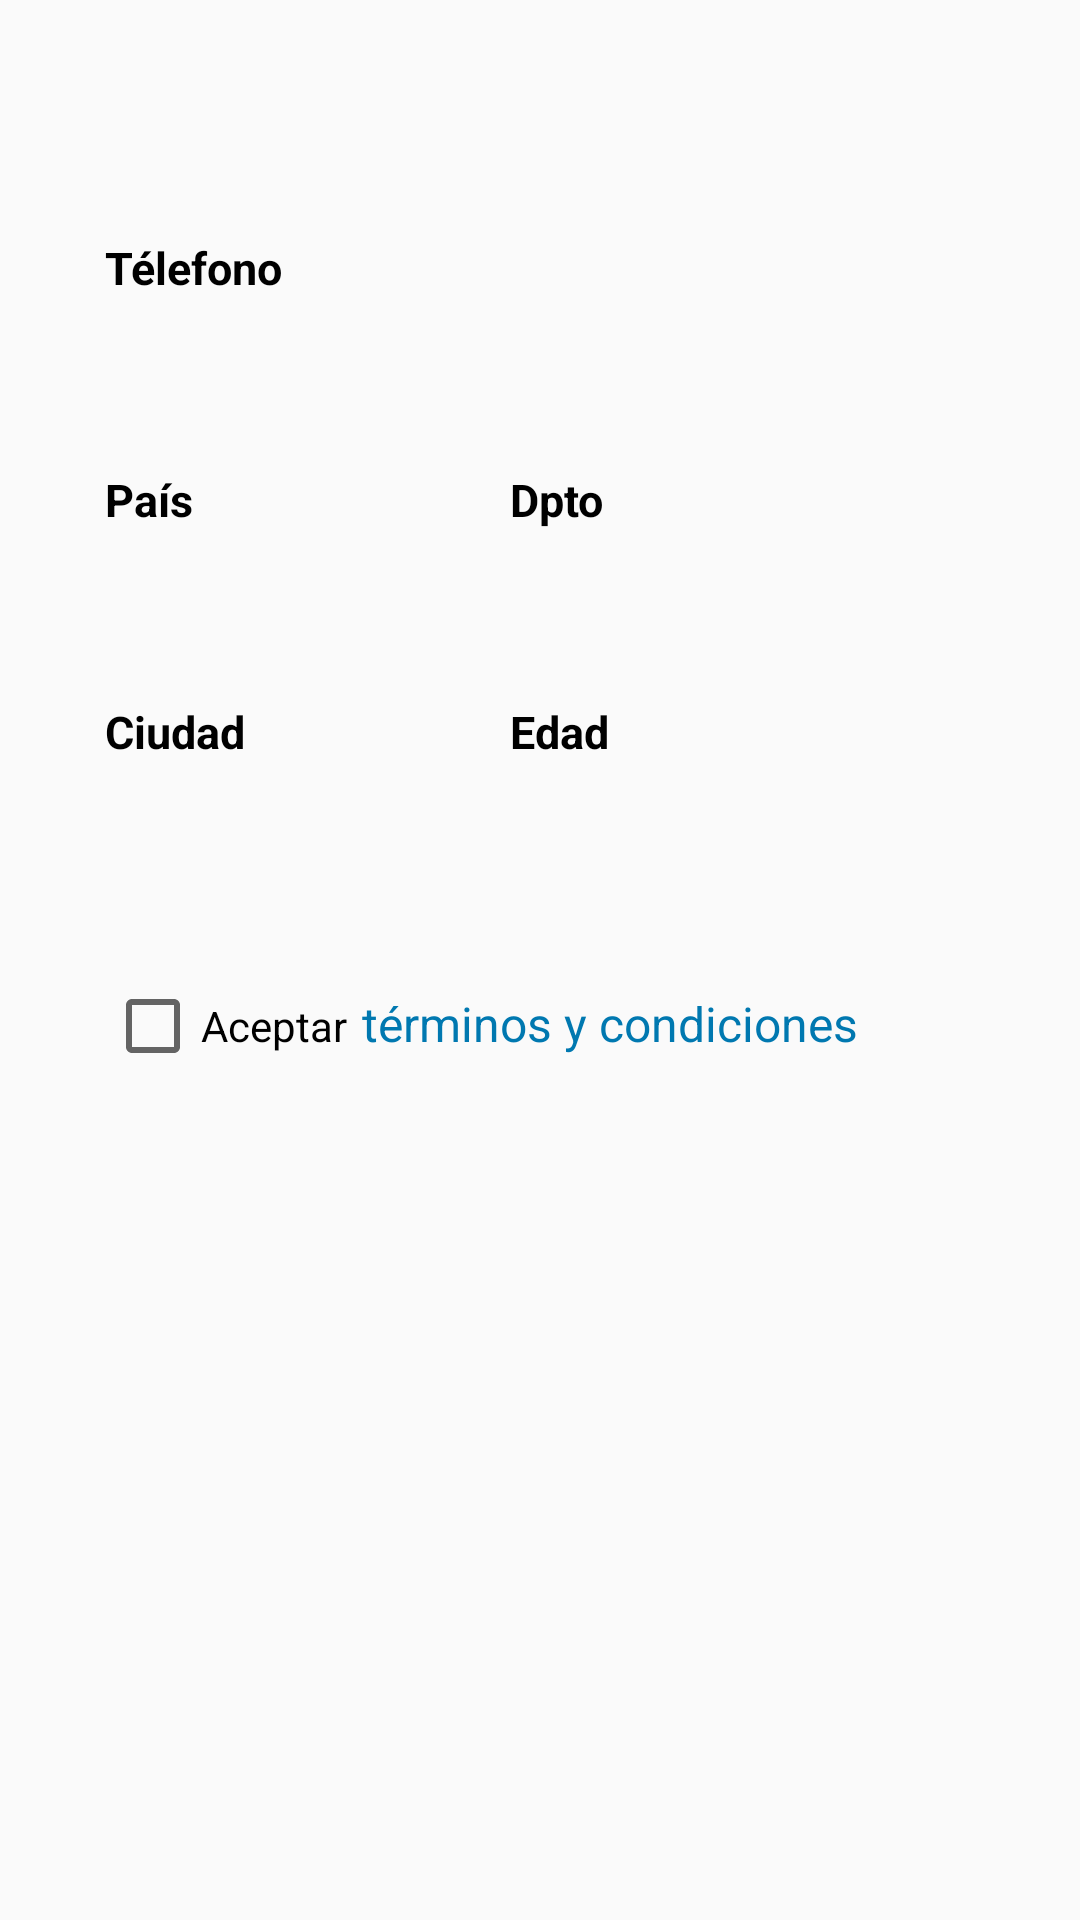

Write the Android layout XML for this screen, with the resource values it uses.
<!-- AndroidManifest.xml: application theme Theme.AppCompat.Light.NoActionBar -->
<!-- res/layout/activity_register_form_user_2.xml -->
<?xml version="1.0" encoding="utf-8"?>
<LinearLayout xmlns:android="http://schemas.android.com/apk/res/android"
    xmlns:tools="http://schemas.android.com/tools"
    android:layout_width="match_parent"
    android:layout_height="match_parent"
    android:orientation="vertical"
    android:paddingLeft="35dp"
    android:paddingTop="30dp">


    <TextView
        android:id="@+id/txt_phone"
        android:text="@string/register_user_phone"
        style="@style/txt_views"
        android:layout_marginTop="49dp"
        />

    <EditText
        android:id="@+id/user_phone"
        style="@style/inp_texts"
        android:inputType="number"/>

    
    <LinearLayout
        android:layout_width="wrap_content"
        android:layout_height="wrap_content">
        <LinearLayout
            android:layout_width="wrap_content"
            android:layout_height="wrap_content"
            android:orientation="vertical">
            <TextView
                android:id="@+id/txt_country"
                android:text="@string/register_user_country"
                tools:ignore="MissingConstraints"
                style="@style/txt_views"
                />

            <EditText
                android:id="@+id/user_country"
                android:layout_width="115dp"
                android:layout_height="42dp"
                android:background="@drawable/form_inputs_style"
                android:inputType="textPersonName"/>
        </LinearLayout>

        <LinearLayout
            android:layout_width="wrap_content"
            android:layout_height="wrap_content"
            android:orientation="vertical"
            android:layout_marginLeft="20dp">
            <TextView
                android:id="@+id/txt_department"
                android:text="@string/register_user_department"
                tools:ignore="MissingConstraints"
                style="@style/txt_views"
                />

            <EditText
                android:id="@+id/user_department"
                android:layout_width="115dp"
                android:layout_height="42dp"
                android:background="@drawable/form_inputs_style"/>
        </LinearLayout>
    </LinearLayout>
    

    
    <LinearLayout
        android:layout_width="wrap_content"
        android:layout_height="wrap_content">
        <LinearLayout
            android:layout_width="wrap_content"
            android:layout_height="wrap_content"
            android:orientation="vertical">
            <TextView
                android:id="@+id/txt_user_city"
                android:text="@string/register_user_city"
                tools:ignore="MissingConstraints"
                style="@style/txt_views"
                />

            <EditText
                android:id="@+id/user_city"
                android:layout_width="115dp"
                android:layout_height="42dp"
                android:background="@drawable/form_inputs_style"
                android:inputType="textPersonName"/>
        </LinearLayout>
        <LinearLayout
            android:layout_width="wrap_content"
            android:layout_height="wrap_content"
            android:orientation="vertical"
            android:layout_marginLeft="20dp">
            <TextView
                android:id="@+id/txt_age"
                android:text="@string/register_user_age"
                tools:ignore="MissingConstraints"
                style="@style/txt_views"
                />

            <EditText
                android:id="@+id/user_age"
                android:layout_width="115dp"
                android:layout_height="42dp"
                android:background="@drawable/form_inputs_style"
                android:inputType="number"/>
        </LinearLayout>
    </LinearLayout>
    
    <LinearLayout
        android:layout_width="wrap_content"
        android:layout_height="wrap_content">
        <CheckBox
            android:id="@+id/user_terms"
            android:layout_width="wrap_content"
            android:layout_height="wrap_content"
            android:layout_marginTop="30dp"
            android:text="@string/register_user_accept"/>
        <TextView
            android:layout_width="wrap_content"
            android:layout_height="wrap_content"
            android:text="@string/register_user_terms"
            android:layout_marginTop="30dp"
            android:layout_marginLeft="5dp"
            android:textSize="16dp"
            android:textColor="#0078B0"
            />
    </LinearLayout>
</LinearLayout>
<!-- resources referenced by this layout -->
<resources>
  <string name="register_user_accept">Aceptar</string>
  <string name="register_user_age">Edad</string>
  <string name="register_user_city">Ciudad</string>
  <string name="register_user_country">País</string>
  <string name="register_user_department">Dpto</string>
  <string name="register_user_phone">Télefono</string>
  <string name="register_user_terms">términos y condiciones</string>
  <style name="inp_texts">
          <item name="android:layout_width">250dp</item>
          <item name="android:layout_height">42dp</item>
          <item name="android:background">@drawable/form_inputs_style</item>
      </style>
  <style name="txt_views">
          <item name="android:layout_width">wrap_content</item>
          <item name="android:layout_height">wrap_content</item>
          <item name="android:textSize">15dp</item>
          <item name="android:textStyle">bold</item>
          <item name="android:textColor">@color/black</item>
          <item name="android:layout_marginTop">15dp</item>
      </style>
  <color name="black">#FF000000</color>
</resources>
